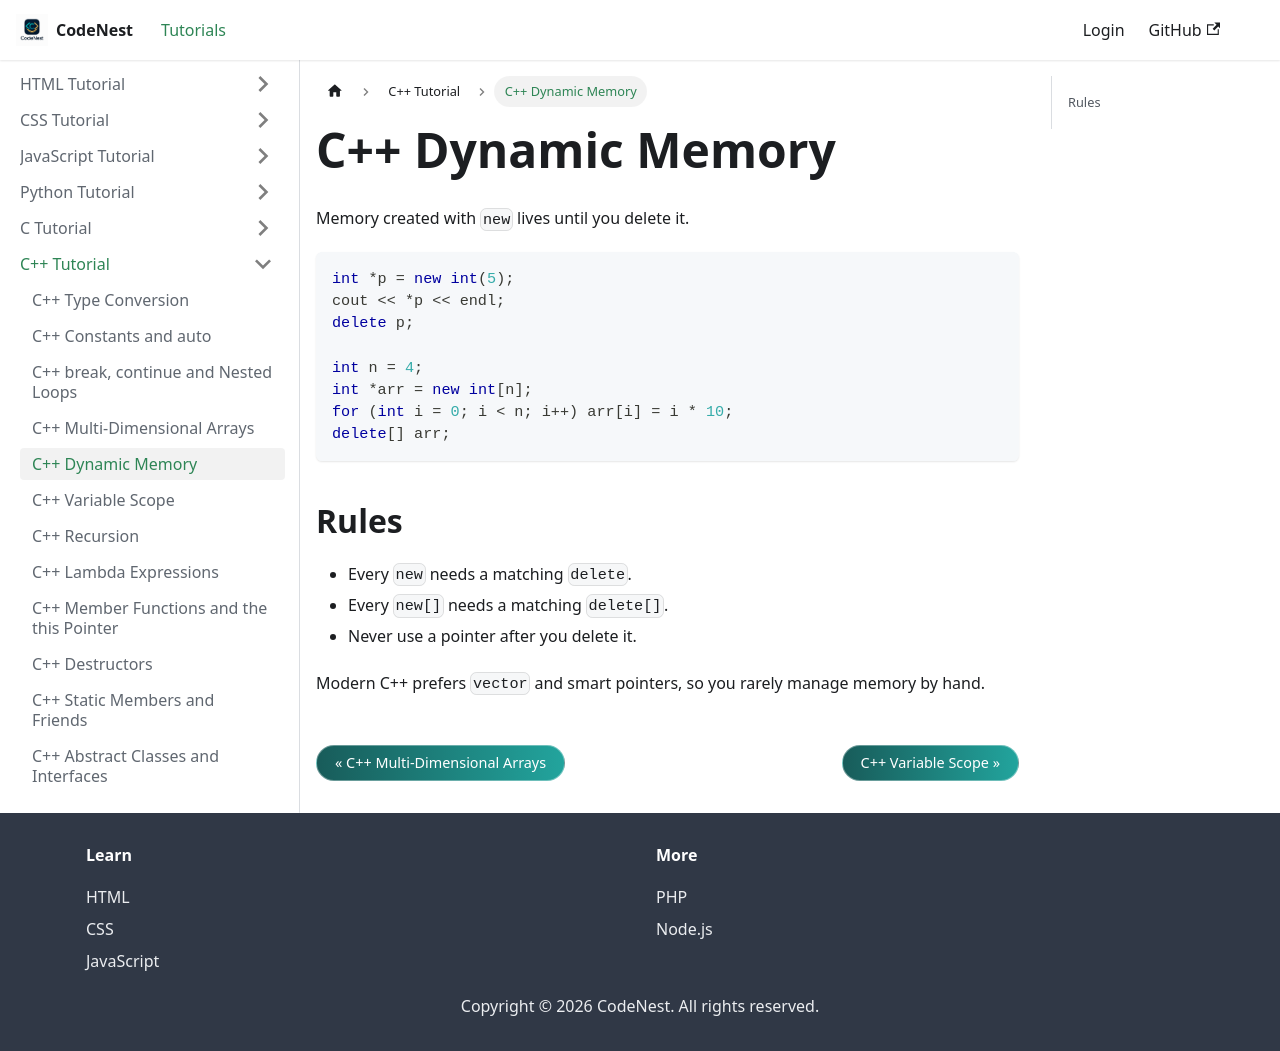

repository: adnankhan112/codenest · page: docs/cpp/dynamic-memory.html · generator: docusaurus

---
title: C++ Dynamic Memory
sidebar_position: 17.5
---

# C++ Dynamic Memory

Memory created with `new` lives until you delete it.

```cpp
int *p = new int(5);
cout << *p << endl;
delete p;

int n = 4;
int *arr = new int[n];
for (int i = 0; i < n; i++) arr[i] = i * 10;
delete[] arr;
```

## Rules

- Every `new` needs a matching `delete`.
- Every `new[]` needs a matching `delete[]`.
- Never use a pointer after you delete it.

Modern C++ prefers `vector` and smart pointers, so you rarely manage memory by hand.
